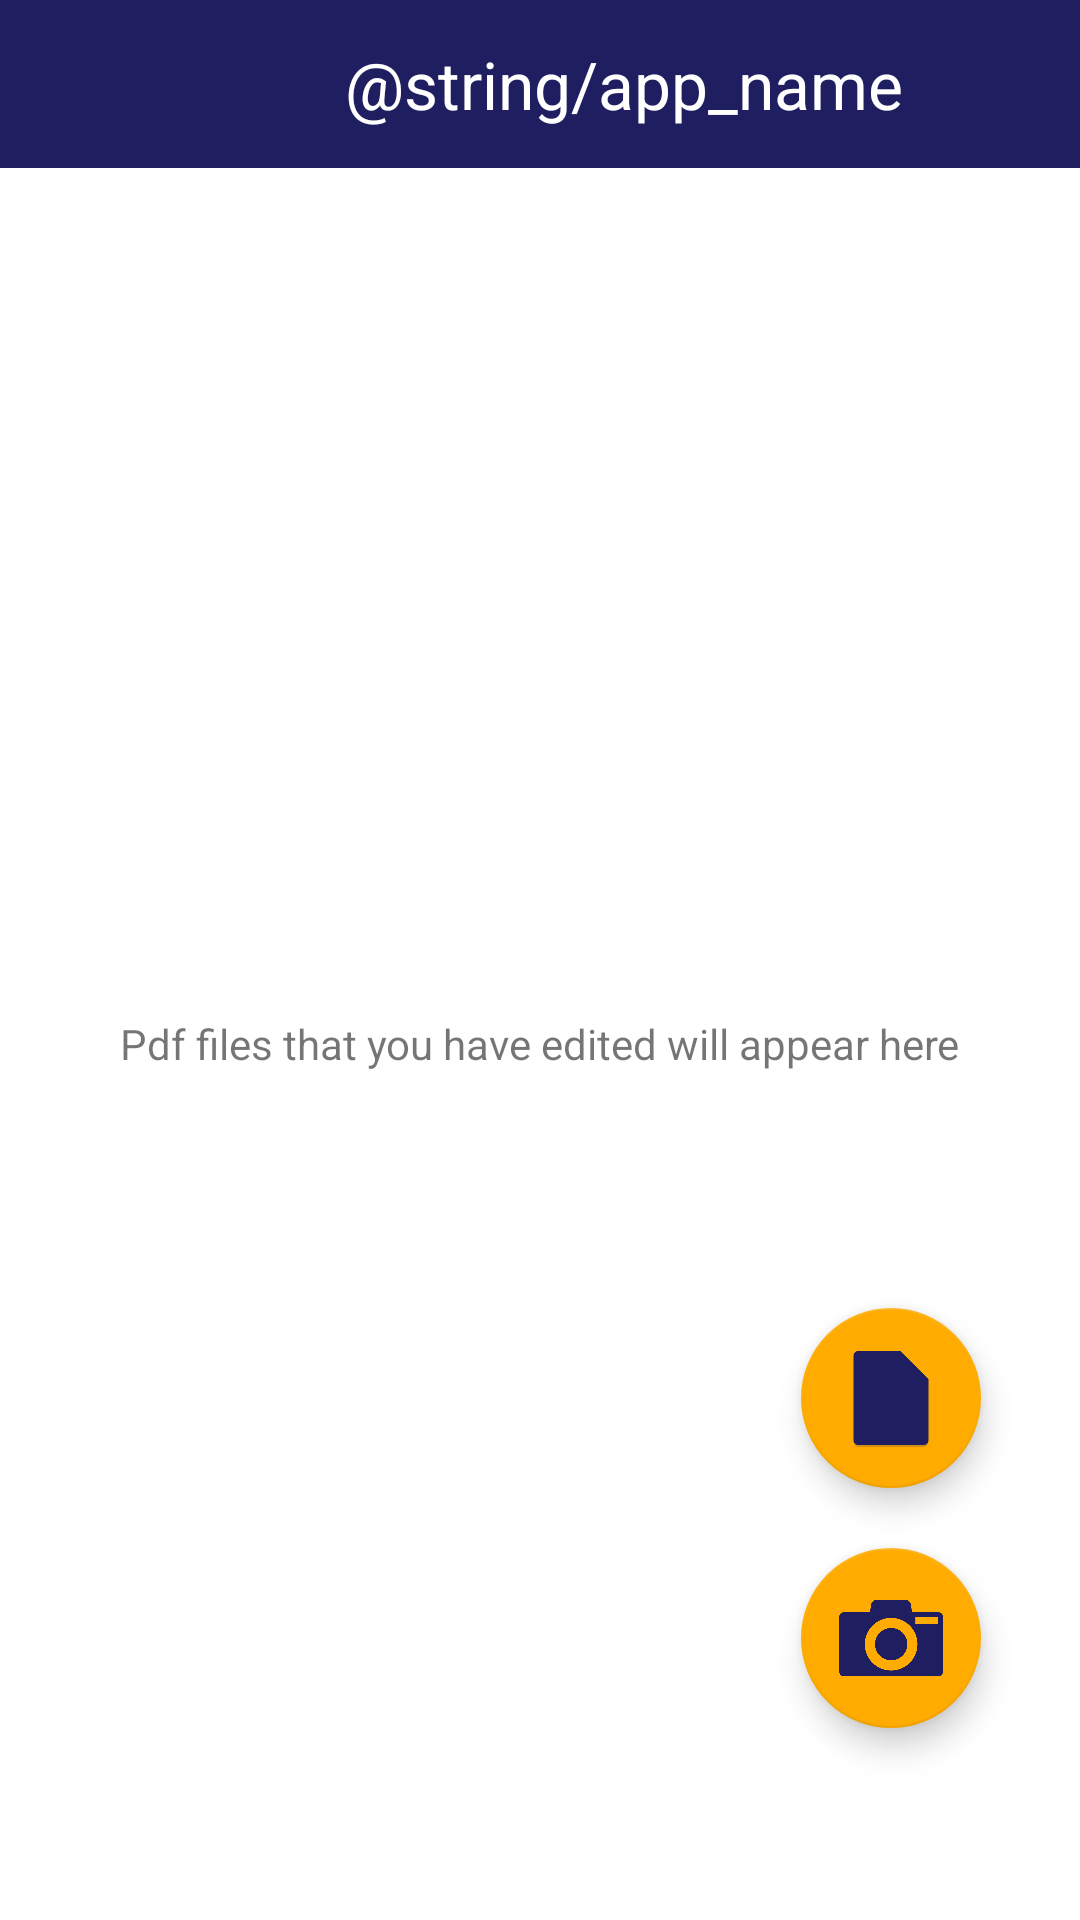

Layout XML and referenced resources for this Android screen:
<!-- AndroidManifest.xml: application theme Theme.Scanner -->
<!-- res/layout/fragment_home.xml -->
<?xml version="1.0" encoding="utf-8"?>
<androidx.drawerlayout.widget.DrawerLayout xmlns:android="http://schemas.android.com/apk/res/android"
    xmlns:app="http://schemas.android.com/apk/res-auto"
    xmlns:tools="http://schemas.android.com/tools"
    android:id="@+id/drawerLayout"
    android:layout_width="match_parent"
    android:layout_height="match_parent"
    tools:context=".views.fragments.HomeFragment">

    <androidx.constraintlayout.widget.ConstraintLayout
        android:layout_width="match_parent"
        android:layout_height="match_parent">

        <LinearLayout
            android:id="@+id/toolBarLayout"
            android:layout_width="match_parent"
            android:layout_height="wrap_content"
            android:background="@color/dark_blue"
            app:layout_constraintEnd_toEndOf="parent"
            app:layout_constraintStart_toStartOf="parent"
            app:layout_constraintTop_toTopOf="parent">

            <androidx.appcompat.widget.Toolbar
                android:id="@+id/toolBar"
                android:layout_width="?actionBarSize"
                android:layout_height="?actionBarSize" />

            <TextView
                android:id="@+id/toolBarText"
                android:layout_width="match_parent"
                android:layout_height="match_parent"
                android:gravity="center"
                android:text="@string/app_name"
                android:textColor="@color/white"
                android:textSize="22sp"
                app:layout_constraintBottom_toBottomOf="parent"
                app:layout_constraintEnd_toEndOf="parent"
                app:layout_constraintStart_toStartOf="parent"
                app:layout_constraintTop_toTopOf="parent" />

        </LinearLayout>

        <LinearLayout
            android:id="@+id/homeLinearLayout"
            android:layout_width="0dp"
            android:layout_height="0dp"
            android:gravity="center"
            android:orientation="vertical"
            app:layout_constraintBottom_toBottomOf="@+id/homeRecyclerView"
            app:layout_constraintEnd_toEndOf="@+id/homeRecyclerView"
            app:layout_constraintStart_toStartOf="@+id/homeRecyclerView"
            app:layout_constraintTop_toTopOf="@+id/homeRecyclerView">

            <TextView
                android:id="@+id/textView"
                android:layout_width="wrap_content"
                android:layout_height="wrap_content"
                android:text="Pdf files that you have edited will appear here" />

        </LinearLayout>

        <androidx.recyclerview.widget.RecyclerView
            android:id="@+id/homeRecyclerView"
            android:layout_width="0dp"
            android:layout_height="0dp"
            app:layout_constraintBottom_toBottomOf="parent"
            app:layout_constraintEnd_toEndOf="parent"
            app:layout_constraintStart_toStartOf="parent"
            app:layout_constraintTop_toBottomOf="@+id/toolBarLayout" />

        <com.google.android.material.floatingactionbutton.FloatingActionButton
            android:id="@+id/editorActionButton"
            style="@style/FAButton.Theme"
            android:layout_width="wrap_content"
            android:layout_height="wrap_content"
            android:layout_marginBottom="20dp"
            android:src="@drawable/document_icon"
            app:fabCustomSize="60dp"
            app:layout_constraintBottom_toTopOf="@+id/cameraActionButton"
            app:layout_constraintEnd_toStartOf="@+id/homeFabGuideline2"
            app:layout_constraintStart_toStartOf="@+id/homeFabGuideline1"
            app:maxImageSize="40dp" />

        <com.google.android.material.floatingactionbutton.FloatingActionButton
            android:id="@+id/cameraActionButton"
            style="@style/FAButton.Theme"
            android:layout_width="wrap_content"
            android:layout_height="wrap_content"
            android:src="@drawable/cameraic"
            app:fabCustomSize="60dp"
            app:layout_constraintBottom_toTopOf="@+id/homeFabGuideline3"
            app:layout_constraintEnd_toStartOf="@+id/homeFabGuideline2"
            app:layout_constraintStart_toStartOf="@+id/homeFabGuideline1"
            app:maxImageSize="40dp" />

        <androidx.constraintlayout.widget.Guideline
            android:id="@+id/homeFabGuideline1"
            android:layout_width="wrap_content"
            android:layout_height="wrap_content"
            android:orientation="vertical"
            app:layout_constraintGuide_percent="0.75" />

        <androidx.constraintlayout.widget.Guideline
            android:id="@+id/homeFabGuideline2"
            android:layout_width="wrap_content"
            android:layout_height="wrap_content"
            android:orientation="vertical"
            app:layout_constraintGuide_percent="0.9" />

        <androidx.constraintlayout.widget.Guideline
            android:id="@+id/homeFabGuideline3"
            android:layout_width="wrap_content"
            android:layout_height="wrap_content"
            android:orientation="horizontal"
            app:layout_constraintGuide_percent="0.9" />

    </androidx.constraintlayout.widget.ConstraintLayout>

    <com.google.android.material.navigation.NavigationView
        android:id="@+id/drawer"
        android:layout_width="wrap_content"
        android:layout_height="match_parent"
        android:layout_gravity="start">

        <include
            layout="@layout/layout_drawer"
            android:layout_width="match_parent"
            android:layout_height="match_parent" />

    </com.google.android.material.navigation.NavigationView>

</androidx.drawerlayout.widget.DrawerLayout>
<!-- res/layout/layout_drawer.xml (included above) -->
<?xml version="1.0" encoding="utf-8"?>
<androidx.constraintlayout.widget.ConstraintLayout
    xmlns:android="http://schemas.android.com/apk/res/android"
    xmlns:app="http://schemas.android.com/apk/res-auto"
    xmlns:tools="http://schemas.android.com/tools"
    android:layout_width="match_parent"
    android:layout_height="match_parent">

    <Button
        android:id="@+id/aboutUs"
        style="@style/Button.Theme"
        android:layout_width="wrap_content"
        android:layout_height="wrap_content"
        android:layout_marginBottom="20dp"
        android:text="About us"
        app:layout_constraintBottom_toBottomOf="parent"
        app:layout_constraintEnd_toEndOf="parent"
        app:layout_constraintStart_toStartOf="parent" />
</androidx.constraintlayout.widget.ConstraintLayout>
<!-- resources referenced by this layout -->
<resources>
  <color name="dark_blue">#1E1E61</color>
  <color name="white">#FFFFFFFF</color>
  <!-- drawable cameraic: png bitmap (drawable-mdpi, 53712 bytes) -->
  <!-- drawable document_icon: png bitmap (drawable-mdpi, 4414 bytes) -->
  <style name="Button.Theme" parent="Widget.MaterialComponents.Button">
          <item name="materialThemeOverlay">@style/ButtonStyleTextColor</item>
          <item name="android:textColor">@color/dark_blue</item>
      </style>
  <style name="FAButton.Theme" parent="Widget.MaterialComponents.FloatingActionButton">
          <item name="backgroundTint">@color/dark_yellow</item>
          <item name="tint">@color/dark_blue</item>
      </style>
  
  
      //Dialog style
  <style name="Theme.Scanner" parent="Theme.MaterialComponents.DayNight.NoActionBar">
  
          <item name="colorPrimary">@color/blue</item>
          <item name="colorPrimaryVariant">@color/dark_blue</item>
          <item name="colorOnPrimary">@color/white</item>
  
          <item name="colorSecondary">@color/yellow</item>
          <item name="colorSecondaryVariant">@color/dark_yellow</item>
          <item name="colorOnSecondary">@color/black</item>
  
  
      </style>
  <style name="ButtonStyleTextColor">
          <item name="colorPrimary">@color/dark_yellow</item>
      </style>
  
      //FAButton style
  <color name="dark_yellow">#FFAB00</color>
  <color name="blue">#232591</color>
  <color name="yellow">#FFD600</color>
  <color name="black">#FF000000</color>
</resources>
